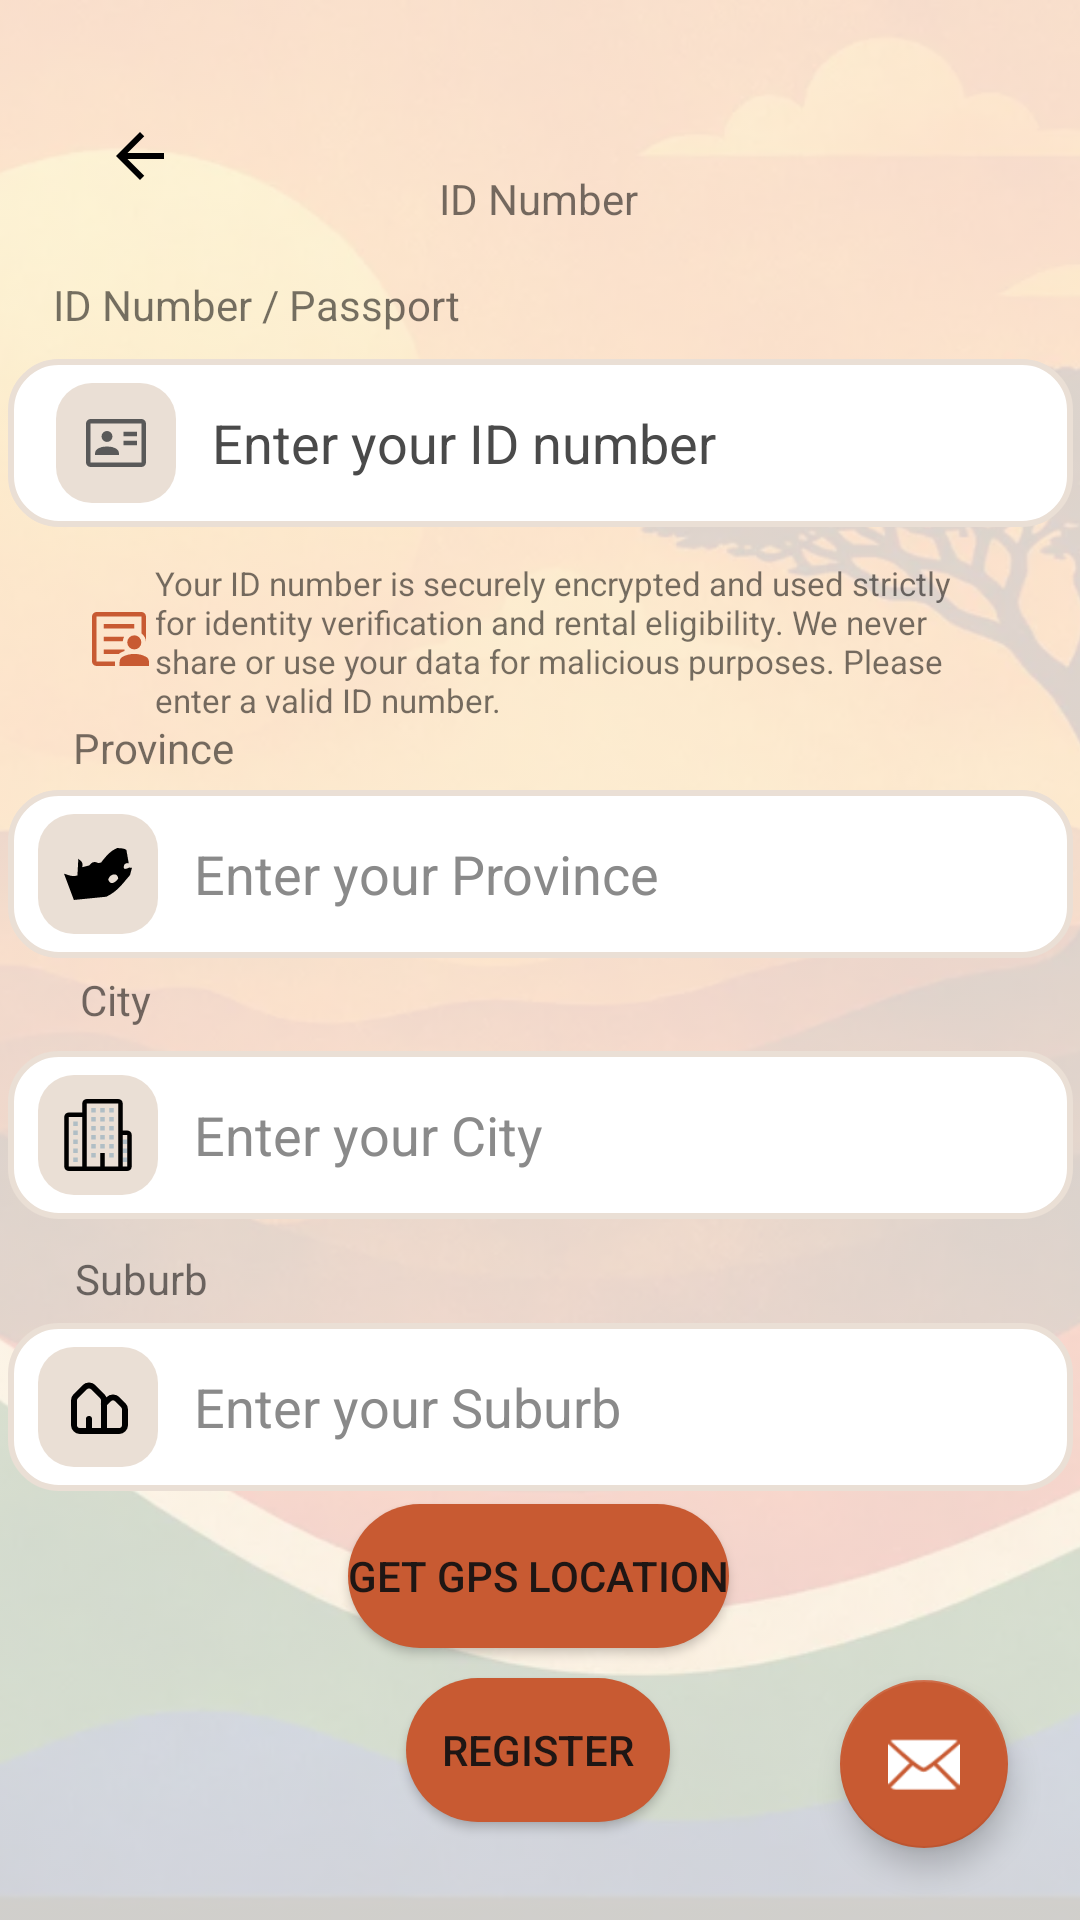

The Android layout XML behind this screen, and the referenced resources:
<!-- AndroidManifest.xml: application theme Theme.IkhayaAccommodationSeekingApp -->
<!-- res/layout/activity_userverification.xml -->
<?xml version="1.0" encoding="utf-8"?>
<androidx.constraintlayout.widget.ConstraintLayout
    xmlns:android="http://schemas.android.com/apk/res/android"
    xmlns:app="http://schemas.android.com/apk/res-auto"
    xmlns:tools="http://schemas.android.com/tools"
    android:layout_width="match_parent"
    android:layout_height="match_parent">

    
    
    <ImageView
        android:id="@+id/backgroundImage"
        android:layout_width="match_parent"
        android:layout_height="match_parent"
        android:alpha="0.18"
        android:scaleType="centerCrop"
        android:src="@drawable/ikhaya_background"
        android:contentDescription="@null"
        app:layout_constraintBottom_toBottomOf="parent"
        app:layout_constraintEnd_toEndOf="parent"
        app:layout_constraintStart_toStartOf="parent"
        app:layout_constraintTop_toTopOf="parent" />


    <ImageButton
        android:id="@+id/back_button"
        android:layout_width="66dp"
        android:layout_height="56dp"
        android:background="@drawable/selector_button_background"
        android:clickable="true"
        android:contentDescription="@string/desc_go_back"
        android:focusable="true"
        android:src="@drawable/selector_icon_color"
        app:layout_constraintBottom_toBottomOf="parent"
        app:layout_constraintEnd_toEndOf="parent"
        app:layout_constraintHorizontal_bias="0.046"
        app:layout_constraintStart_toStartOf="parent"
        app:layout_constraintTop_toTopOf="parent"
        app:layout_constraintVertical_bias="0.041"
        app:srcCompat="@drawable/ic_arrow_back"
        tools:layout_editor_absoluteX="16dp" />

    <TextView
        android:id="@+id/personalTitle"
        android:layout_width="wrap_content"
        android:layout_height="wrap_content"
        android:text="@string/id_title"
        app:layout_constraintBottom_toBottomOf="parent"
        app:layout_constraintEnd_toEndOf="parent"
        app:layout_constraintHorizontal_bias="0.498"
        app:layout_constraintStart_toStartOf="parent"
        app:layout_constraintTop_toTopOf="parent"
        app:layout_constraintVertical_bias="0.091" />

    <Button
        android:id="@+id/registrationBtn"
        android:layout_width="wrap_content"
        android:layout_height="wrap_content"
        android:text="@string/register_btn"
        android:background="@drawable/selector_regular_button"
        app:backgroundTint="@null"
        app:layout_constraintBottom_toBottomOf="parent"
        app:layout_constraintEnd_toEndOf="parent"
        app:layout_constraintHorizontal_bias="0.498"
        app:layout_constraintStart_toStartOf="parent"
        app:layout_constraintTop_toTopOf="parent"
        app:layout_constraintVertical_bias="0.945" />

    <EditText
        android:id="@+id/idNum"
        android:layout_width="355dp"
        android:layout_height="56dp"
        android:background="@drawable/custom_input"
        android:drawableStart="@drawable/custom_idcard_icon"
        android:drawablePadding="12dp"
        android:ems="10"
        android:fontFamily="sans-serif"
        android:hint="@string/id_hint"
        android:inputType="number"
        android:importantForAutofill="no"
        android:padding="7dp"
        android:paddingStart="16dp"
        android:paddingEnd="16dp"
        android:selectAllOnFocus="false"
        android:textColor="#0B0A0A"
        android:textColorHint="#4A4A4A"
        app:layout_constraintBottom_toBottomOf="parent"
        app:layout_constraintEnd_toEndOf="parent"
        app:layout_constraintStart_toStartOf="parent"
        app:layout_constraintTop_toTopOf="parent"
        app:layout_constraintVertical_bias="0.205" />

    <EditText
        android:id="@+id/cityInputText"
        android:layout_width="355dp"
        android:layout_height="56dp"
        android:background="@drawable/custom_input"
        android:drawableStart="@drawable/custom_city_icon"
        android:ems="10"
        android:padding="7dp"
        android:paddingStart="10dp"
        android:paddingEnd="16dp"
        android:drawablePadding="12dp"
        android:inputType="text"
        android:autofillHints="addressLocality"
        android:hint="@string/city_hint"
        app:layout_constraintBottom_toBottomOf="parent"
        app:layout_constraintEnd_toEndOf="parent"
        app:layout_constraintStart_toStartOf="parent"
        app:layout_constraintTop_toTopOf="parent"
        app:layout_constraintVertical_bias="0.6" />

    <EditText
        android:id="@+id/suburbInputText"
        android:layout_width="355dp"
        android:layout_height="56dp"
        android:background="@drawable/custom_input"
        android:drawableStart="@drawable/custom_suburb_icon"
        android:ems="10"
        android:padding="7dp"
        android:paddingStart="10dp"
        android:paddingEnd="16dp"
        android:drawablePadding="12dp"
        android:inputType="text"
        android:autofillHints="extendedAddress"
        android:hint="@string/suburb_hint"
        app:layout_constraintBottom_toBottomOf="parent"
        app:layout_constraintEnd_toEndOf="parent"
        app:layout_constraintStart_toStartOf="parent"
        app:layout_constraintTop_toTopOf="parent"
        app:layout_constraintVertical_bias="0.755" />

    <EditText
        android:id="@+id/provinceInputText"
        android:layout_width="355dp"
        android:layout_height="56dp"
        android:background="@drawable/custom_input"
        android:drawableStart="@drawable/custom_south_africa_icon"
        android:ems="10"
        android:padding="7dp"
        android:paddingStart="10dp"
        android:paddingEnd="16dp"
        android:drawablePadding="12dp"
        android:inputType="text"
        android:autofillHints="addressRegion"
        android:hint="@string/province_hint"
        app:layout_constraintBottom_toBottomOf="parent"
        app:layout_constraintEnd_toEndOf="parent"
        app:layout_constraintStart_toStartOf="parent"
        app:layout_constraintTop_toTopOf="parent"
        app:layout_constraintVertical_bias="0.451" />

    <TextView
        android:id="@+id/provinceTitle"
        android:layout_width="wrap_content"
        android:layout_height="wrap_content"
        android:text="@string/province_text"
        app:layout_constraintBottom_toBottomOf="parent"
        app:layout_constraintEnd_toEndOf="parent"
        app:layout_constraintHorizontal_bias="0.079"
        app:layout_constraintStart_toStartOf="parent"
        app:layout_constraintTop_toTopOf="parent"
        app:layout_constraintVertical_bias="0.386" />

    <TextView
        android:id="@+id/cityTitle"
        android:layout_width="wrap_content"
        android:layout_height="wrap_content"
        android:text="@string/city_text"
        app:layout_constraintBottom_toBottomOf="parent"
        app:layout_constraintEnd_toEndOf="parent"
        app:layout_constraintHorizontal_bias="0.079"
        app:layout_constraintStart_toStartOf="parent"
        app:layout_constraintTop_toTopOf="parent"
        app:layout_constraintVertical_bias="0.521" />

    <TextView
        android:id="@+id/suburbTitle"
        android:layout_width="wrap_content"
        android:layout_height="wrap_content"
        android:text="@string/suburb_text"
        app:layout_constraintBottom_toBottomOf="parent"
        app:layout_constraintEnd_toEndOf="parent"
        app:layout_constraintHorizontal_bias="0.079"
        app:layout_constraintStart_toStartOf="parent"
        app:layout_constraintTop_toTopOf="parent"
        app:layout_constraintVertical_bias="0.671" />

    <TextView
        android:id="@+id/idTitle"
        android:layout_width="wrap_content"
        android:layout_height="wrap_content"
        android:text="@string/id_text"
        app:layout_constraintBottom_toBottomOf="parent"
        app:layout_constraintEnd_toEndOf="parent"
        app:layout_constraintHorizontal_bias="0.079"
        app:layout_constraintStart_toStartOf="parent"
        app:layout_constraintTop_toTopOf="parent"
        app:layout_constraintVertical_bias="0.148" />

    <TextView
        android:id="@+id/idWarning"
        android:layout_width="305dp"
        android:layout_height="52dp"
        app:drawableStartCompat="@drawable/ic_identification"
        android:text="@string/id_warning"
        android:textSize="11sp"
        app:layout_constraintBottom_toBottomOf="parent"
        app:layout_constraintEnd_toEndOf="parent"
        app:layout_constraintStart_toStartOf="parent"
        app:layout_constraintTop_toTopOf="parent"
        app:layout_constraintVertical_bias="0.318" />

    <Button
        android:id="@+id/GPSbtn"
        android:layout_width="wrap_content"
        android:layout_height="wrap_content"
        android:text="@string/gps_btn"
        android:background="@drawable/selector_regular_button"
        app:backgroundTint="@null"
        app:layout_constraintBottom_toBottomOf="parent"
        app:layout_constraintEnd_toEndOf="parent"
        app:layout_constraintHorizontal_bias="0.498"
        app:layout_constraintStart_toStartOf="parent"
        app:layout_constraintTop_toTopOf="parent"
        app:layout_constraintVertical_bias="0.847" />



    <com.google.android.material.floatingactionbutton.FloatingActionButton
        android:id="@+id/btnSupportMail"
        android:layout_width="wrap_content"
        android:layout_height="wrap_content"
        android:layout_marginEnd="24dp"
        android:layout_marginBottom="24dp"
        android:layout_gravity="bottom|end"
        android:contentDescription="@string/chat_with_us"
        app:srcCompat="@android:drawable/ic_dialog_email"
        app:layout_constraintBottom_toBottomOf="parent"
        app:layout_constraintEnd_toEndOf="parent" />
</androidx.constraintlayout.widget.ConstraintLayout>
<!-- resources referenced by this layout -->
<resources>
  <!-- drawable ic_arrow_back (drawable) -->
  <vector
      xmlns:android="http://schemas.android.com/apk/res/android"
      android:autoMirrored="true"
      android:height="24dp"
      android:tint="@color/black"
      android:viewportHeight="24"
      android:viewportWidth="24"
      android:width="24dp">
        
      <path
          android:fillColor="@android:color/black"
          android:pathData="M20,11H7.83l5.59,-5.59L12,4l-8,8 8,8 1.41,-1.41L7.83,13H20v-2z"/>
      
  </vector>
  <!-- drawable selector_button_background (drawable) -->
  <?xml version="1.0" encoding="utf-8"?>
  <selector xmlns:android="http://schemas.android.com/apk/res/android">
      
      <item android:state_focused="true" android:state_pressed="true">
          <shape android:shape="rectangle">
              <solid android:color="#22000000" /> 
              <corners android:radius="8dp" />
          </shape>
      </item>
  
      
      <item>
          <shape android:shape="rectangle">
              <solid android:color="@android:color/transparent" />
              <corners android:radius="8dp" />
          </shape>
      </item>
  </selector>
  <!-- drawable selector_icon_color (drawable) -->
  <?xml version="1.0" encoding="utf-8"?>
  <selector xmlns:android="http://schemas.android.com/apk/res/android">
      
      <item android:state_focused="true"
          android:drawable="@drawable/ic_arrow_back_focused" />
  
      
      <item android:drawable="@drawable/ic_arrow_back" />
  </selector>
  <string name="chat_with_us">Chat with us</string>
  <string name="city_hint">Enter your City</string>
  <string name="city_text">City</string>
  <string name="desc_go_back">Go Back to previous screen</string>
  <string name="gps_btn">Get GPS Location</string>
  <string name="id_hint">Enter your ID number</string>
  <string name="id_text">ID Number / Passport</string>
  <string name="id_title">ID Number</string>
  <string name="id_warning">Your ID number is securely encrypted and used strictly for identity verification and rental eligibility. We never share or use your data for malicious purposes. Please enter a valid ID number.</string>
  <string name="province_hint">Enter your Province</string>
  <string name="province_text">Province</string>
  <string name="register_btn">Register</string>
  <string name="suburb_hint">Enter your Suburb</string>
  <string name="suburb_text">Suburb</string>
  <color name="colorSecondary">#C85A32</color>
  <color name="colorPrimary">#EADFD5</color>
  <!-- drawable ic_suburb (drawable) -->
  <vector xmlns:android="http://schemas.android.com/apk/res/android" android:height="24dp" android:viewportHeight="24" android:viewportWidth="24" android:width="24dp">
        
      <path android:fillColor="#00000000" android:pathData="M14,20V9.828C14,9.298 13.789,8.789 13.414,8.414L10.414,5.414C9.633,4.633 8.367,4.633 7.586,5.414L4.586,8.414C4.211,8.789 4,9.298 4,9.828V18C4,19.104 4.895,20 6,20L9,20M14,20L19,20C20.105,20 21,19.104 21,18V12.828C21,12.298 20.789,11.789 20.414,11.414L18.414,9.414C17.633,8.633 16.367,8.633 15.586,9.414L14,11M14,20L9,20M9,20V16" android:strokeColor="#000000" android:strokeLineCap="round" android:strokeLineJoin="round" android:strokeWidth="2"/>
      
  </vector>
  <color name="black">#FF000000</color>
  <!-- drawable ic_arrow_back_focused (drawable) -->
  <vector
      xmlns:android="http://schemas.android.com/apk/res/android"
      android:autoMirrored="true"
      android:height="24dp"
      android:tint="@color/colorSecondary"
      android:viewportHeight="24"
      android:viewportWidth="24"
      android:width="24dp">
        
      <path
          android:fillColor="@color/colorSecondary"
          android:pathData="M20,11H7.83l5.59,-5.59L12,4l-8,8 8,8 1.41,-1.41L7.83,13H20v-2z"/>
      
  </vector>
  <color name="white">#FFFFFFFF</color>
  <color name="appBackground">#FDFBF7</color>
  <color name="dark_gray">#FF595959</color>
</resources>
